Image classification data set "dataset" (DarksAces/Pruebas on GitHub). Class labels (27): african art, architecture, ceramics, comics manga, concept art, cyberpunk, drawings, graffiti, mosaics, non art, oil painting, origami, paintings, photography, pixel art, scientific illustration, sculptures, stained glass, steampunk, tattoo art, textiles, textures, ukiyo-e, vaporwave, vehicles, video art, watercolor.

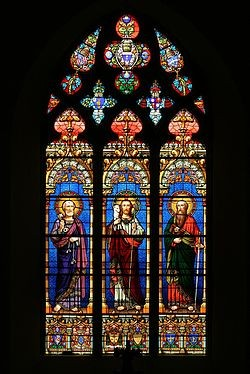
Label: stained glass

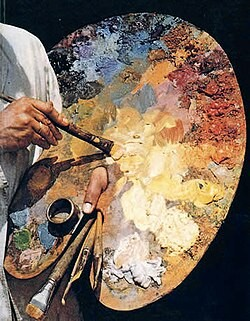
Label: oil painting

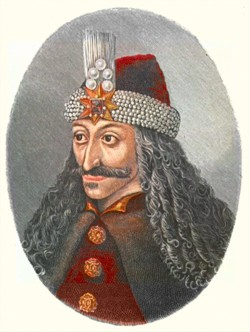
Label: concept art

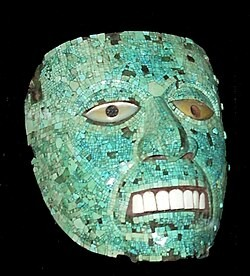
Label: mosaics

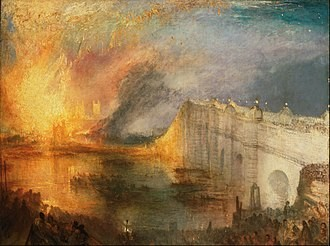
Label: watercolor

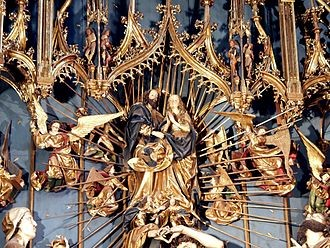
Label: sculptures
